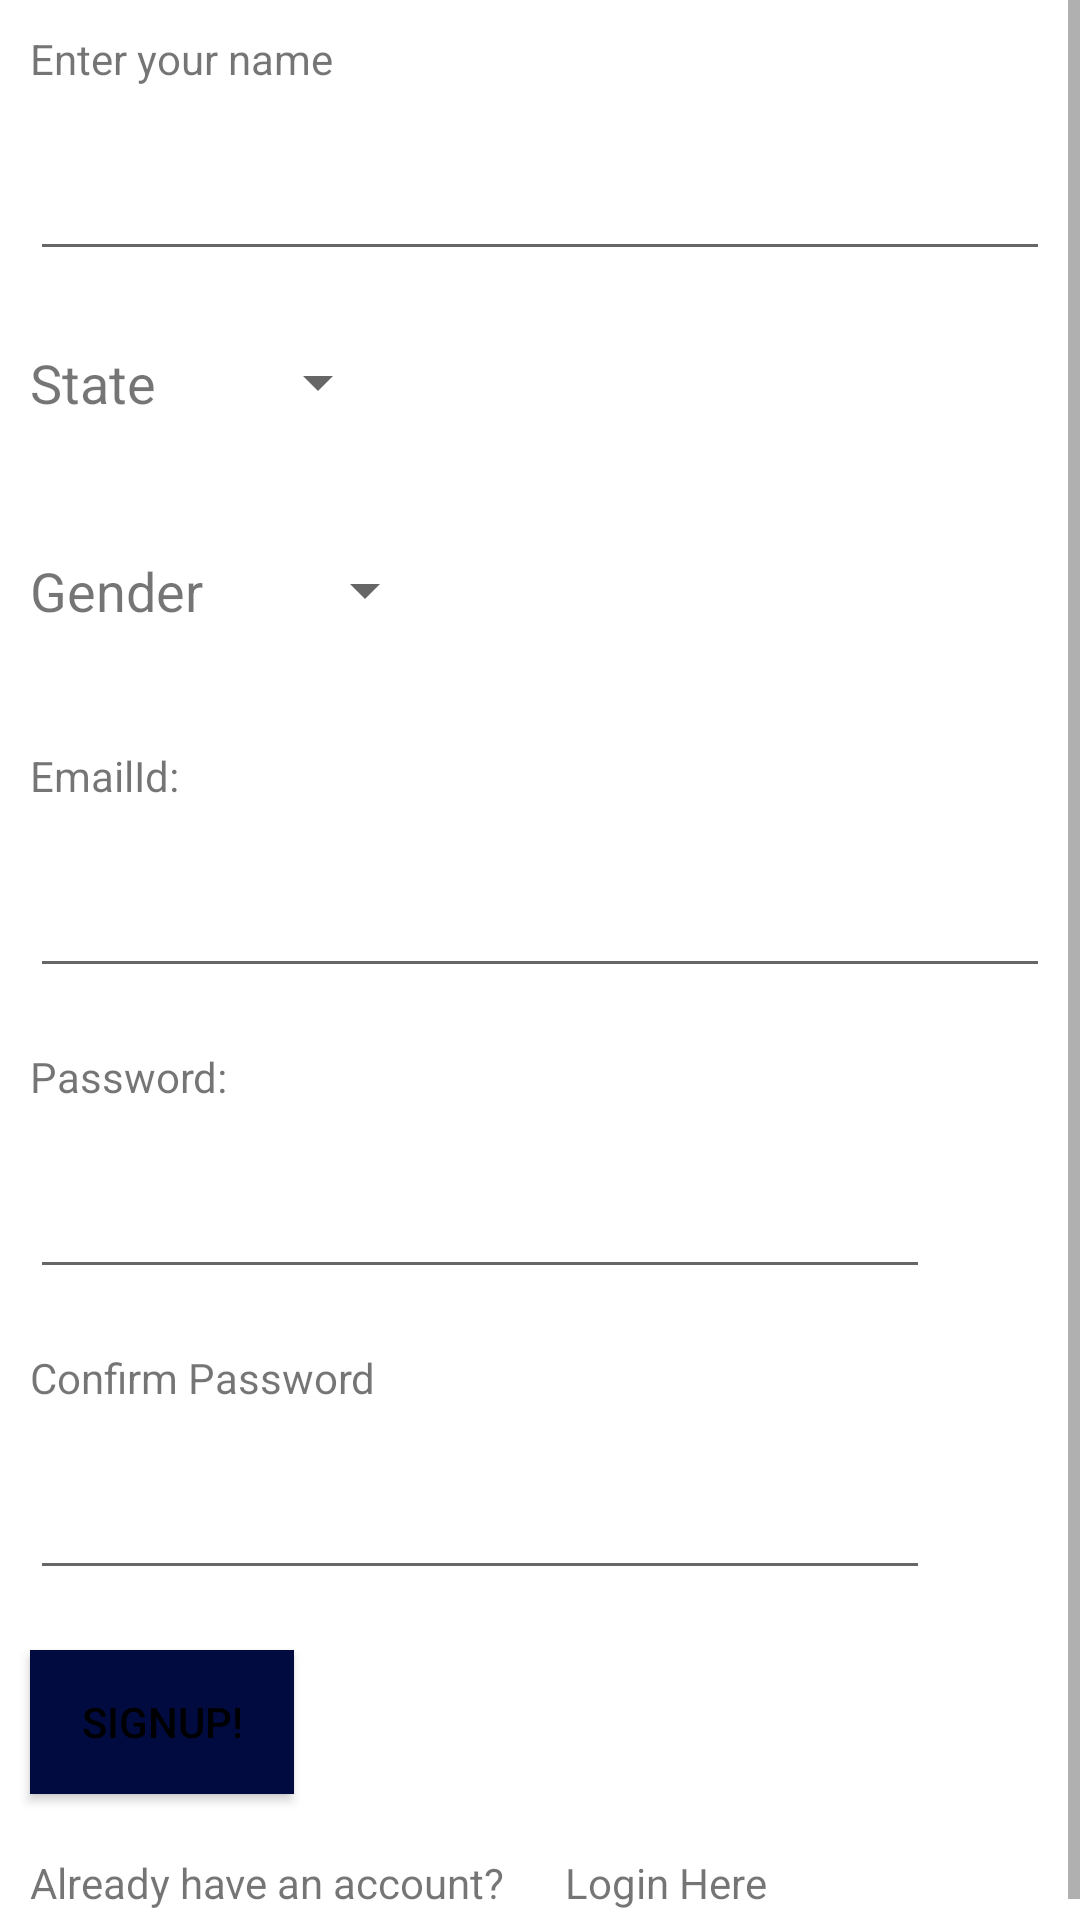

Reconstruct the res/layout file that produces this screen, plus the resources it refers to.
<!-- AndroidManifest.xml: application theme Theme.FoodApp -->
<!-- res/layout/activity_signup.xml -->
<?xml version="1.0" encoding="utf-8"?>
<ScrollView xmlns:android="http://schemas.android.com/apk/res/android"
    xmlns:app="http://schemas.android.com/apk/res-auto"
    xmlns:tools="http://schemas.android.com/tools"
    android:layout_width="match_parent"
    android:layout_height="match_parent">

    <LinearLayout

        android:layout_width="match_parent"
        android:layout_height="match_parent"
        android:orientation="vertical"
        tools:context=".LoginActivity">

        <TextView
            android:layout_width="match_parent"
            android:layout_height="wrap_content"
            android:layout_marginLeft="10dp"
            android:layout_marginTop="10dp"
            android:layout_marginBottom="10dp"
            android:text="Enter your name" />

        <EditText
            android:id="@+id/name"
            android:layout_width="match_parent"
            android:layout_height="wrap_content"
            android:layout_margin="10dp" />

        <LinearLayout
            android:layout_width="match_parent"
            android:layout_height="wrap_content"
            android:orientation="horizontal">

            <TextView
                android:layout_width="wrap_content"
                android:layout_height="wrap_content"
                android:layout_marginLeft="10dp"
                android:layout_marginTop="15dp"
                android:layout_marginRight="10dp"
                android:layout_marginBottom="30dp"
                android:text="State"
                android:textSize="18dp" />

            <Spinner
                android:id="@+id/spinner"
                android:layout_width="wrap_content"
                android:layout_height="wrap_content"
                android:layout_marginLeft="20dp"
                android:layout_marginTop="15dp"
                android:layout_marginBottom="30dp"
                android:prompt="@string/spinner_title" />
        </LinearLayout>
<LinearLayout
    android:layout_width="match_parent"
    android:layout_height="wrap_content"
    android:orientation="horizontal">
    <TextView
        android:layout_width="wrap_content"
        android:layout_height="wrap_content"
        android:text="Gender"
        android:layout_marginLeft="10dp"
        android:layout_marginTop="15dp"
        android:layout_marginRight="10dp"
        android:layout_marginBottom="30dp"
        android:textSize="18dp"/>
    <Spinner
        android:id="@+id/gender"
        android:layout_width="wrap_content"
        android:layout_height="wrap_content"
        android:layout_marginLeft="20dp"
        android:layout_marginTop="15dp"
        android:layout_marginBottom="30dp"
        android:prompt="@string/spinner_title" />



</LinearLayout>
        <TextView
            android:layout_width="wrap_content"
            android:layout_height="wrap_content"
            android:layout_margin="10dp"
            android:text="EmailId:" />

        <EditText
            android:id="@+id/emailid"
            android:layout_width="match_parent"
            android:layout_height="wrap_content"
            android:layout_margin="10dp" />

        <TextView
            android:layout_width="wrap_content"
            android:layout_height="wrap_content"
            android:layout_margin="10dp"
            android:text="Password:" />

        <LinearLayout
            android:layout_width="match_parent"
            android:layout_height="wrap_content"
            android:orientation="horizontal">

            <EditText
                android:id="@+id/password"
                android:layout_width="300dp"
                android:layout_height="wrap_content"
                android:layout_margin="10dp"
                android:inputType="textPassword" />

            <ImageView
                android:id="@+id/show"
                android:layout_width="30dp"
                android:layout_height="30dp"
                android:layout_marginTop="20dp"

                android:scaleType="fitXY"

                android:src="@drawable/showeye" />

        </LinearLayout>

        <TextView
            android:layout_width="match_parent"
            android:layout_height="wrap_content"
            android:layout_margin="10dp"
            android:text="Confirm Password" />

        <LinearLayout
            android:layout_width="match_parent"
            android:layout_height="wrap_content"
            android:orientation="horizontal">

            <EditText
                android:id="@+id/cpassword"
                android:layout_width="300dp"
                android:layout_height="wrap_content"
                android:layout_margin="10dp"
                android:inputType="textPassword" />

            <ImageView
                android:id="@+id/hide"
                android:layout_width="30dp"
                android:layout_height="30dp"
                android:layout_marginTop="20dp"

                android:scaleType="fitXY"

                android:src="@drawable/showeye" />


        </LinearLayout>

        <Button
            android:id="@+id/signup_button"
            android:layout_width="wrap_content"
            android:layout_height="wrap_content"
            android:layout_margin="10dp"
            android:background="@color/purple_200"
            android:textColor="@color/black"
            android:text="Signup!" />

        <LinearLayout
            android:layout_width="match_parent"
            android:layout_height="match_parent"
            android:orientation="horizontal">

            <TextView
                android:layout_width="wrap_content"
                android:layout_height="wrap_content"
                android:layout_margin="10dp"
                android:text="Already have an account?" />

            <TextView
                android:id="@+id/direct"
                android:layout_width="wrap_content"
                android:layout_height="wrap_content"
                android:layout_margin="10dp"
                android:text="Login Here" />
        </LinearLayout>

    </LinearLayout>
</ScrollView>
<!-- resources referenced by this layout -->
<resources>
  <color name="black">#000000</color>
  <color name="purple_200">#010B40</color>
  <string name="spinner_title" />
  <style name="Theme.FoodApp" parent="Theme.MaterialComponents.DayNight.DarkActionBar">
          
          <item name="colorPrimary">@color/purple_500</item>
          <item name="colorPrimaryVariant">@color/purple_700</item>
          <item name="colorOnPrimary">@color/white</item>
          
          <item name="colorSecondary">@color/teal_200</item>
          <item name="colorSecondaryVariant">@color/teal_700</item>
          <item name="colorOnSecondary">@color/black</item>
          
          <item name="android:statusBarColor" tools:targetApi="l">?attr/colorPrimaryVariant</item>
          
      </style>
  <color name="purple_500">#FF6200EE</color>
  <color name="purple_700">#FF3700B3</color>
  <color name="white">#FFFFFFFF</color>
  <color name="teal_200">#D8AD63</color>
  <color name="teal_700">#FF018786</color>
</resources>
